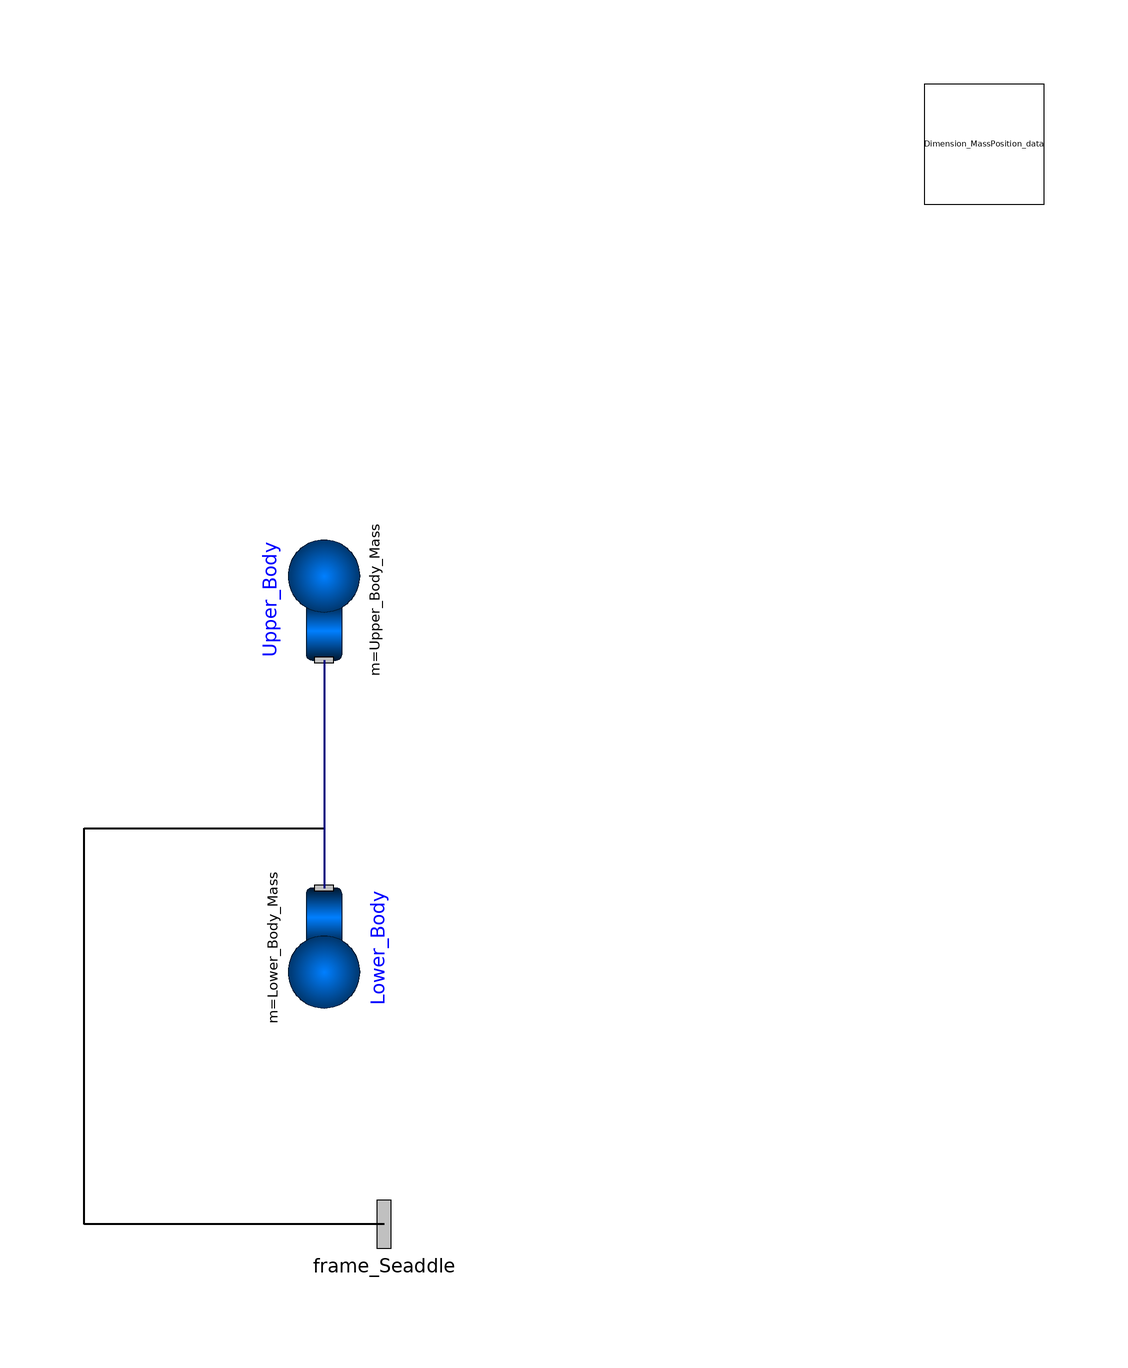

Above is the diagram view of the following Modelica model: its components placed by their Placement annotations and its connect equations drawn as lines.

model Passive_Driver 
      parameter Modelica.SIunits.Mass Upper_Body_Mass=43;
      parameter Modelica.SIunits.Mass Lower_Body_Mass=25.83;
      
    Modelica.Mechanics.MultiBody.Parts.Body Lower_Body(
      I_11=0.5,
      I_22=0.5,
      I_33=0.5,
      cylinderDiameter=0,
        m=Lower_Body_Mass,
        sphereDiameter=0.08,
        sphereColor={0,128,0},
        r_CM={Dimension_MassPosition_data.F_dx,0,-Dimension_MassPosition_data.
            F_dy}) 
                annotation (extent=[-30,-54; -10,-34],
                                                     rotation=270);
    Modelica.Mechanics.MultiBody.Parts.Body Upper_Body(
      I_11=1.428,
      I_22=1.347,
      I_33=0.916,
      I_31=0.433,
      cylinderDiameter=0,
        m=Upper_Body_Mass,
        sphereDiameter=0.08,
        sphereColor={0,128,0},
        r_CM={Dimension_MassPosition_data.G_dx,0,Dimension_MassPosition_data.
            G_dy})              annotation (extent=[-30,4; -10,24],  rotation=
          90);
    annotation (Diagram, Icon);
    Modelica.Mechanics.MultiBody.Interfaces.Frame_a frame_Seaddle 
      annotation (extent=[-20,-100; 0,-80]);
      
      inner parameter Base_Dimension_MassPosition_Data 
        Dimension_MassPosition_data annotation (extent=[80,80; 100,100]);
  equation 
    connect(frame_Seaddle, Lower_Body.frame_a) annotation (points=[-10,-90; -60,
            -90; -60,-24; -20,-24; -20,-34],
                                           style(
        color=0,
        rgbcolor={0,0,0},
        thickness=2));
      connect(Upper_Body.frame_a, Lower_Body.frame_a) annotation (points=[-20,4;
            -20,-34; -20,-34], style(
          color=10,
          rgbcolor={95,95,95},
          thickness=2));
  end Passive_Driver;